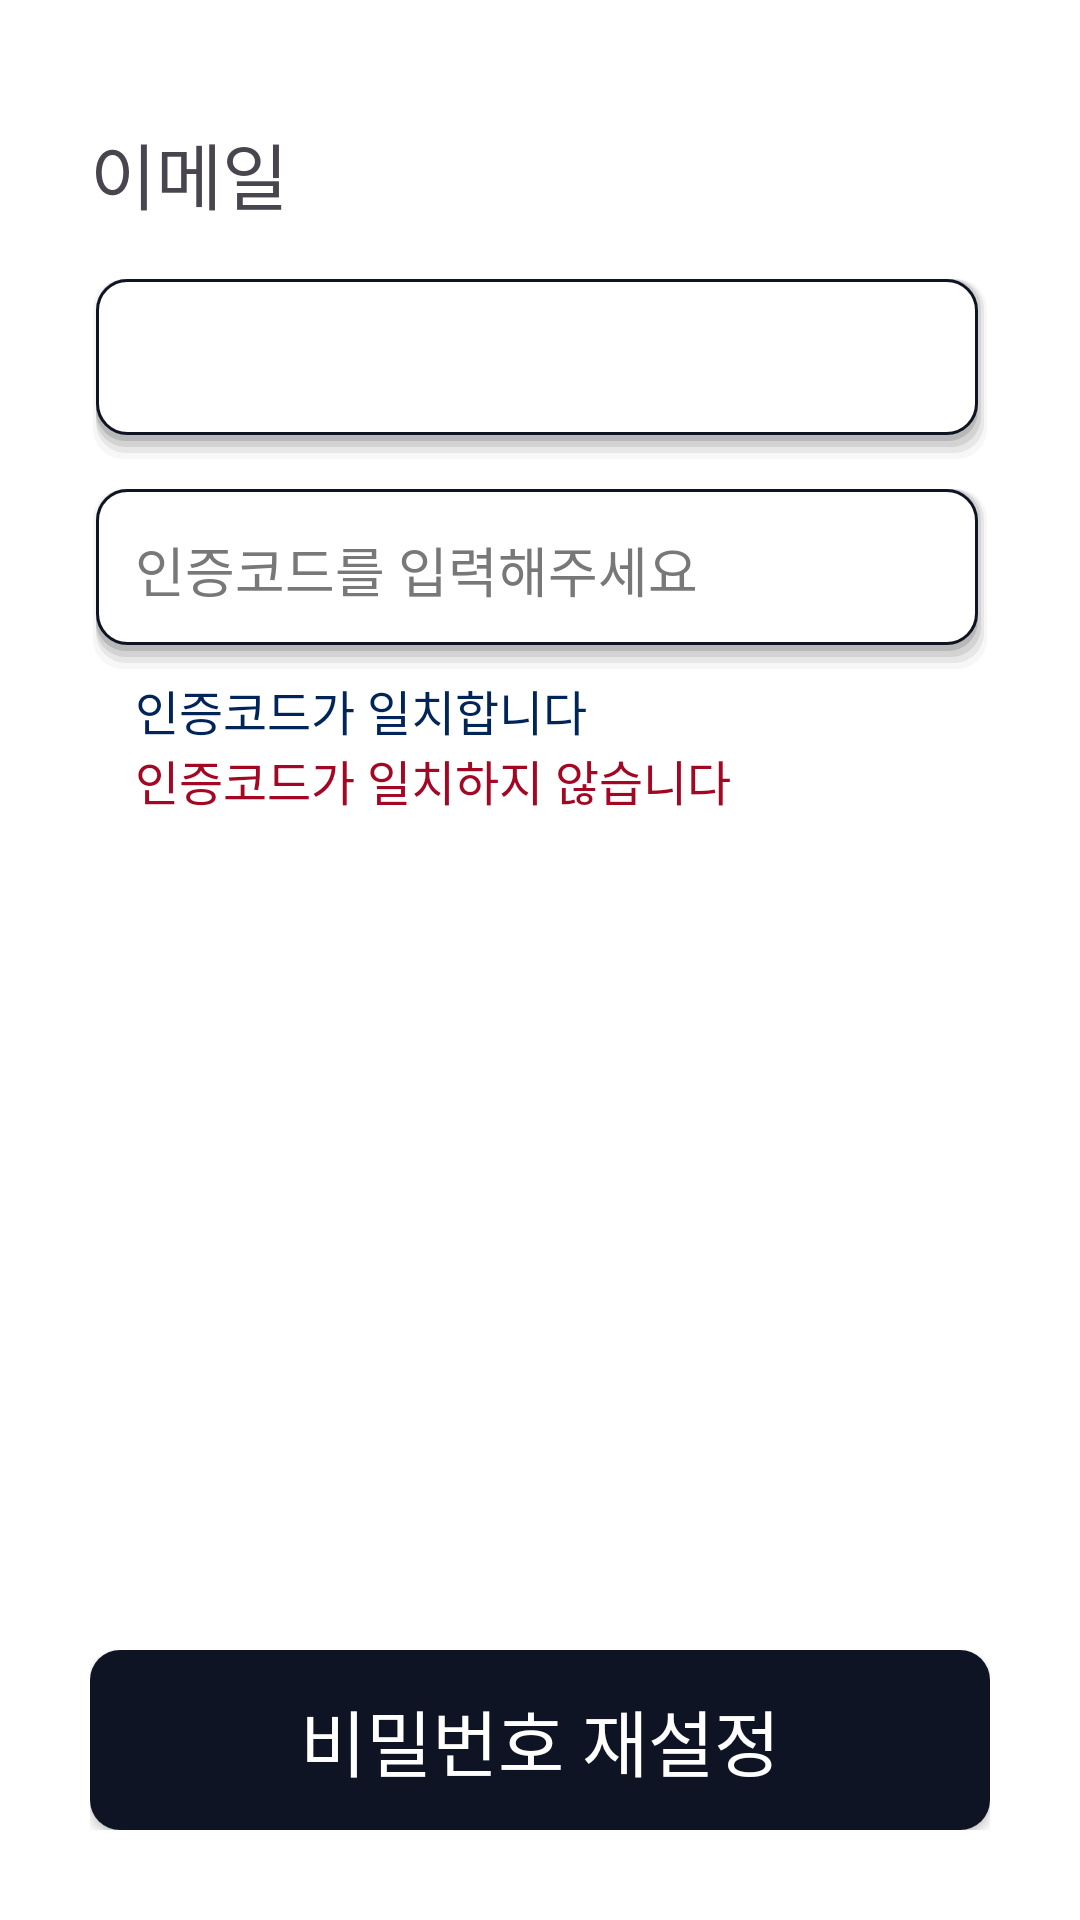

Here is an Android app screen rendered from its layout file. Give the layout XML and the strings, colors and styles it references.
<!-- AndroidManifest.xml: application theme Theme.MuinCCTV -->
<!-- res/layout/fragment_login_find_pw.xml -->
<?xml version="1.0" encoding="utf-8"?>
<androidx.constraintlayout.widget.ConstraintLayout
    xmlns:android="http://schemas.android.com/apk/res/android"
    xmlns:app="http://schemas.android.com/apk/res-auto"
    xmlns:tools="http://schemas.android.com/tools"
    android:id="@+id/find_idpw_pw_fragment"
    android:background="@color/main_white"
    android:layout_width="match_parent"
    android:layout_height="match_parent"
    android:orientation="vertical"
    tools:context=".LoginActivity">


    
    <LinearLayout
        android:layout_width="match_parent"
        android:layout_height="wrap_content"
        android:layout_marginTop="40dp"
        android:orientation="vertical"
        android:layout_marginHorizontal="30dp"
        app:layout_constraintEnd_toEndOf="parent"
        app:layout_constraintStart_toStartOf="parent"
        app:layout_constraintTop_toTopOf="parent">

        <TextView
            android:layout_width="wrap_content"
            android:layout_height="wrap_content"
            android:layout_marginBottom="10dp"
            android:text="이메일"
            android:fontFamily="@font/nanum_bold"
            android:textSize="24sp"/>

        <EditText
            android:layout_width="match_parent"
            android:layout_height="70dp"
            android:autofillHints=""
            android:background="@drawable/input_round_white"
            android:fontFamily="@font/nanum_bold"
            android:textSize="18sp"
            />

        <EditText
            android:id="@+id/login_input_pw"
            android:layout_width="match_parent"
            android:layout_height="70dp"
            android:background="@drawable/input_round_white"
            android:fontFamily="@font/nanum_bold"
            android:hint="인증코드를 입력해주세요"
            android:padding="15dp"
            android:textColor="@color/main_black"
            android:textColorHint="@color/main_gray"
            android:textSize="18sp" />

        <TextView
            android:layout_width="wrap_content"
            android:layout_height="wrap_content"
            android:text="인증코드가 일치합니다"
            android:textColor="@color/main_top"
            android:paddingHorizontal="15dp"
            android:fontFamily="@font/nanum_bold"
            android:textSize="16sp"/>

        <TextView
            android:layout_width="wrap_content"
            android:layout_height="wrap_content"
            android:text="인증코드가 일치하지 않습니다"
            android:textColor="@color/main_red"
            android:paddingHorizontal="15dp"
            android:fontFamily="@font/nanum_bold"
            android:textSize="16sp"/>


    </LinearLayout>


    
    <LinearLayout
        android:layout_width="match_parent"
        android:layout_height="wrap_content"
        app:layout_constraintBottom_toBottomOf="parent"
        app:layout_constraintEnd_toEndOf="parent"
        app:layout_constraintStart_toStartOf="parent"
        android:layout_marginHorizontal="30dp"
        android:layout_marginBottom="30dp"
        android:orientation="vertical">

        <androidx.appcompat.widget.AppCompatButton
            android:id="@+id/login_find_pw_BTN"
            android:layout_width="match_parent"
            android:layout_height="60dp"
            android:background="@drawable/btn_round_black"
            android:fontFamily="@font/nanum_bold"
            android:text="비밀번호 재설정"
            android:textColor="@color/main_white"
            android:textSize="24sp" />


    </LinearLayout>


</androidx.constraintlayout.widget.ConstraintLayout>
<!-- resources referenced by this layout -->
<resources>
  <color name="main_black">#0E1424</color>
  <color name="main_gray">#787878</color>
  <color name="main_red">#A30723</color>
  <color name="main_top">#012459</color>
  <color name="main_white">#FFFFFF</color>
  <!-- drawable btn_round_black (drawable) -->
  <?xml version="1.0" encoding="utf-8"?>
  <shape xmlns:android="http://schemas.android.com/apk/res/android"
      android:shape="rectangle">
      <solid android:color="@color/main_black"/>
      <corners android:radius="10dp"/>
  </shape>
  <!-- drawable input_round_white (drawable) -->
  <?xml version="1.0" encoding="utf-8"?>
  <layer-list xmlns:android="http://schemas.android.com/apk/res/android">
      
      <item>
          <shape>
              <padding android:top="8dp" android:right="1dp" android:bottom="2dp" android:left="1dp"/>
              <corners android:radius="10dp"/>
              <solid android:color="#007D7C7C"/>
          </shape>
      </item>
      <item>
          <shape>
              <padding android:top="0dp" android:right="1dp" android:bottom="2dp" android:left="1dp"/>
              <corners android:radius="10dp"/>
              <solid android:color="#107D7C7C"/>
          </shape>
      </item>
      <item>
          <shape>
              <padding android:top="0dp" android:right="1dp" android:bottom="2dp" android:left="0dp"/>
              <corners android:radius="10dp"/>
              <solid android:color="#207D7C7C"/>
          </shape>
      </item>
      <item>
          <shape>
              <padding android:top="0dp" android:right="1dp" android:bottom="2dp" android:left="0dp"/>
              <corners android:radius="10dp"/>
              <solid android:color="#307D7C7C"/>
          </shape>
      </item>
      <item>
          <shape>
              <padding android:top="0dp" android:right="0dp" android:bottom="2dp" android:left="0dp"/>
              <corners android:radius="10dp"/>
              <solid android:color="#507D7C7C"/>
          </shape>
      </item>
  
      
      <item>
          <shape>
              <solid android:color="@color/main_white"/>
              <corners android:radius="10dp"/>
              <stroke
                  android:width="1dp"
                  android:color="@color/main_black"/>
          </shape>
      </item>
  </layer-list>
  <style name="Theme.MuinCCTV" parent="Base.Theme.MuinCCTV" />
  <style name="Base.Theme.MuinCCTV" parent="Theme.Material3.DayNight.NoActionBar">
          
  
          
      </style>
</resources>
